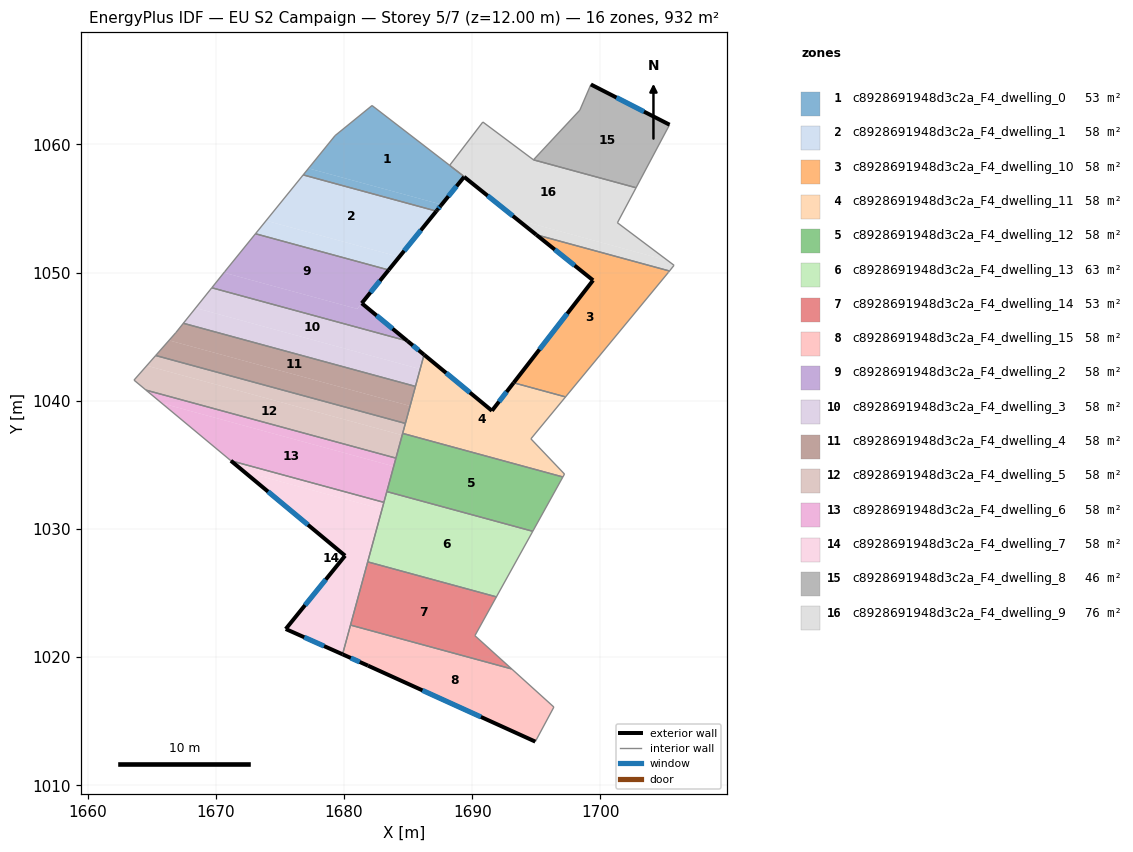
=== STOREY PLAN SPEC (per zone: floor XY polygon, exterior-wall plan segments, windows/doors) ===
zone 1: c8928691948d3c2a_F4_dwelling_0  (52.9 m²)
  floor: (1689.37, 1057.49) (1687.61, 1055.31) (1677.22, 1058.14) (1679.30, 1060.69) (1682.18, 1063.04)
  floor: (1688.23, 1058.37) (1688.46, 1058.20) (1689.37, 1057.49) (1682.18, 1063.04)
  floor: (1687.61, 1055.31) (1687.19, 1054.80) (1676.81, 1057.63) (1677.22, 1058.14)
  interior walls: 7
zone 2: c8928691948d3c2a_F4_dwelling_1  (58.3 m²)
  floor: (1684.30, 1051.23) (1683.48, 1050.21) (1673.08, 1053.04) (1673.91, 1054.06)
  floor: (1687.20, 1054.80) (1684.30, 1051.23) (1673.91, 1054.06) (1673.08, 1053.04) (1676.81, 1057.63)
  exterior wall: (1683.48, 1050.21) – (1687.20, 1054.80)  [5.9 m]
    window: (1684.69, 1051.70) – (1685.99, 1053.31)  [2.2 m²]
  interior walls: 3
zone 3: c8928691948d3c2a_F4_dwelling_10  (58.2 m²)
  floor: (1705.39, 1050.13) (1705.30, 1050.02) (1697.28, 1040.31) (1693.23, 1041.41) (1699.43, 1049.40) (1695.00, 1052.96)
  exterior wall: (1699.42, 1049.40) – (1693.23, 1041.41)  [10.1 m]
    window: (1697.41, 1046.80) – (1695.24, 1044.01)  [3.7 m²]
  exterior wall: (1695.00, 1052.96) – (1699.42, 1049.40)  [5.7 m]
    window: (1696.44, 1051.80) – (1697.98, 1050.56)  [2.1 m²]
  interior walls: 4
zone 4: c8928691948d3c2a_F4_dwelling_11  (58.3 m²)
  floor: (1697.28, 1040.31) (1694.57, 1037.03) (1697.19, 1034.29) (1697.07, 1034.06) (1684.57, 1037.46) (1686.17, 1043.33) (1686.76, 1043.17) (1691.54, 1039.22) (1693.23, 1041.41)
  floor: (1686.76, 1043.17) (1686.17, 1043.33) (1685.96, 1042.58) (1686.24, 1043.60)
  exterior wall: (1691.53, 1039.22) – (1686.24, 1043.60)  [6.9 m]
    window: (1689.81, 1040.65) – (1687.96, 1042.18)  [2.5 m²]
  exterior wall: (1693.23, 1041.41) – (1691.53, 1039.22)  [2.8 m]
    window: (1692.68, 1040.70) – (1692.08, 1039.93)  [1.0 m²]
  interior walls: 8
zone 5: c8928691948d3c2a_F4_dwelling_12  (58.2 m²)
  floor: (1697.07, 1034.06) (1694.72, 1029.82) (1683.33, 1032.92) (1684.57, 1037.46)
  interior walls: 5
zone 6: c8928691948d3c2a_F4_dwelling_13  (63.1 m²)
  floor: (1694.72, 1029.82) (1691.88, 1024.70) (1681.84, 1027.43) (1683.33, 1032.92)
  interior walls: 5
zone 7: c8928691948d3c2a_F4_dwelling_14  (53.4 m²)
  floor: (1691.88, 1024.70) (1690.20, 1021.67) (1693.08, 1019.08) (1680.50, 1022.50) (1681.84, 1027.43)
  interior walls: 5
zone 8: c8928691948d3c2a_F4_dwelling_15  (58.3 m²)
  floor: (1693.08, 1019.08) (1696.37, 1016.11) (1694.92, 1013.41) (1681.86, 1019.33) (1679.88, 1020.22) (1680.50, 1022.50)
  exterior wall: (1679.88, 1020.22) – (1681.86, 1019.33)  [2.2 m]
    window: (1680.52, 1019.93) – (1681.22, 1019.62)  [0.8 m²]
  exterior wall: (1681.86, 1019.33) – (1694.92, 1013.41)  [14.3 m]
    window: (1686.11, 1017.41) – (1690.67, 1015.34)  [5.3 m²]
  interior walls: 4
zone 9: c8928691948d3c2a_F4_dwelling_2  (58.2 m²)
  floor: (1683.48, 1050.21) (1681.01, 1047.17) (1670.62, 1050.00) (1673.08, 1053.04)
  floor: (1681.37, 1047.61) (1684.94, 1044.67) (1669.68, 1048.82) (1670.62, 1050.00) (1681.02, 1047.17)
  exterior wall: (1684.94, 1044.67) – (1681.37, 1047.61)  [4.6 m]
    window: (1683.78, 1045.63) – (1682.53, 1046.66)  [1.7 m²]
  exterior wall: (1681.37, 1047.61) – (1683.48, 1050.21)  [3.3 m]
    window: (1682.06, 1048.46) – (1682.79, 1049.36)  [1.2 m²]
  interior walls: 4
zone 10: c8928691948d3c2a_F4_dwelling_3  (58.3 m²)
  floor: (1684.94, 1044.67) (1686.24, 1043.60) (1685.93, 1042.48) (1668.41, 1047.25) (1669.68, 1048.82)
  floor: (1685.93, 1042.48) (1685.56, 1041.12) (1667.46, 1046.05) (1668.41, 1047.25)
  exterior wall: (1686.24, 1043.60) – (1684.94, 1044.67)  [1.7 m]
    window: (1685.82, 1043.95) – (1685.36, 1044.32)  [0.6 m²]
  interior walls: 4
zone 11: c8928691948d3c2a_F4_dwelling_4  (58.3 m²)
  floor: (1685.56, 1041.12) (1685.15, 1039.60) (1666.34, 1044.72) (1666.88, 1045.33) (1667.46, 1046.05)
  floor: (1685.15, 1039.60) (1684.78, 1038.24) (1665.30, 1043.54) (1666.34, 1044.72)
  interior walls: 5
zone 12: c8928691948d3c2a_F4_dwelling_5  (58.2 m²)
  floor: (1684.53, 1037.32) (1684.04, 1035.53) (1664.55, 1040.83) (1663.60, 1041.62) (1664.60, 1042.74)
  floor: (1684.78, 1038.24) (1684.53, 1037.32) (1664.60, 1042.74) (1665.30, 1043.54)
  interior walls: 6
zone 13: c8928691948d3c2a_F4_dwelling_6  (58.3 m²)
  floor: (1683.87, 1034.89) (1683.10, 1032.08) (1671.17, 1035.32) (1665.78, 1039.81)
  floor: (1684.04, 1035.53) (1683.87, 1034.89) (1665.78, 1039.81) (1664.55, 1040.83)
  interior walls: 5
zone 14: c8928691948d3c2a_F4_dwelling_7  (58.2 m²)
  floor: (1683.10, 1032.08) (1682.96, 1031.55) (1672.19, 1034.48) (1671.17, 1035.32)
  floor: (1682.96, 1031.55) (1679.88, 1020.22) (1675.44, 1022.20) (1680.07, 1027.92) (1672.19, 1034.48)
  exterior wall: (1675.44, 1022.20) – (1679.88, 1020.22)  [4.9 m]
    window: (1676.89, 1021.55) – (1678.44, 1020.86)  [1.8 m²]
  exterior wall: (1680.07, 1027.92) – (1675.44, 1022.20)  [7.4 m]
    window: (1678.57, 1026.05) – (1676.95, 1024.06)  [2.7 m²]
  exterior wall: (1671.17, 1035.33) – (1680.07, 1027.92)  [11.6 m]
    window: (1674.06, 1032.92) – (1677.18, 1030.32)  [4.2 m²]
  interior walls: 4
zone 15: c8928691948d3c2a_F4_dwelling_8  (45.7 m²)
  floor: (1705.39, 1061.54) (1702.78, 1056.63) (1694.78, 1058.80) (1698.40, 1062.68) (1699.25, 1064.68)
  exterior wall: (1705.39, 1061.54) – (1699.25, 1064.68)  [6.9 m]
    window: (1703.40, 1062.57) – (1701.25, 1063.66)  [2.5 m²]
  interior walls: 4
zone 16: c8928691948d3c2a_F4_dwelling_9  (76.2 m²)
  floor: (1702.78, 1056.63) (1701.32, 1053.89) (1705.25, 1050.94) (1693.53, 1054.13) (1689.36, 1057.48) (1689.37, 1057.49) (1688.38, 1058.26) (1688.24, 1058.38) (1690.82, 1061.75) (1694.77, 1058.80)
  floor: (1705.25, 1050.94) (1705.74, 1050.57) (1705.39, 1050.13) (1695.00, 1052.96) (1693.53, 1054.13)
  exterior wall: (1689.36, 1057.47) – (1695.00, 1052.96)  [7.2 m]
    window: (1691.20, 1056.00) – (1693.16, 1054.43)  [2.6 m²]
  exterior wall: (1689.36, 1057.47) – (1687.55, 1055.24)  [2.9 m]
    window: (1688.77, 1056.75) – (1688.14, 1055.96)  [1.1 m²]
  exterior wall: (1687.55, 1055.24) – (1687.28, 1054.90)  [0.4 m]
    window: (1687.46, 1055.13) – (1687.36, 1055.01)  [0.2 m²]
  exterior wall: (1687.28, 1054.90) – (1687.20, 1054.80)  [0.1 m]
  interior walls: 10

=== DERIVED (storey summary) ===
Building: EU S2 Campaign
Storey: 5 of 7  (floor level z = 12.00 m)
Storey gross floor area: 932.0 m²
Zones on this storey: 16
  - c8928691948d3c2a_F4_dwelling_0: floor 52.9 m²
  - c8928691948d3c2a_F4_dwelling_1: floor 58.3 m²; exterior wall 5.9 m (17.7 m²); 1 window(s) 2.2 m²; WWR 12.2%
  - c8928691948d3c2a_F4_dwelling_10: floor 58.2 m²; exterior wall 15.8 m (47.4 m²); 2 window(s) 5.8 m²; WWR 12.2%
  - c8928691948d3c2a_F4_dwelling_11: floor 58.3 m²; exterior wall 9.6 m (28.9 m²); 2 window(s) 3.5 m²; WWR 12.2%
  - c8928691948d3c2a_F4_dwelling_12: floor 58.2 m²
  - c8928691948d3c2a_F4_dwelling_13: floor 63.1 m²
  - c8928691948d3c2a_F4_dwelling_14: floor 53.4 m²
  - c8928691948d3c2a_F4_dwelling_15: floor 58.3 m²; exterior wall 16.5 m (49.5 m²); 2 window(s) 6.1 m²; WWR 12.2%
  - c8928691948d3c2a_F4_dwelling_2: floor 58.2 m²; exterior wall 8.0 m (23.9 m²); 2 window(s) 2.9 m²; WWR 12.2%
  - c8928691948d3c2a_F4_dwelling_3: floor 58.3 m²; exterior wall 1.7 m (5.0 m²); 1 window(s) 0.6 m²; WWR 12.2%
  - c8928691948d3c2a_F4_dwelling_4: floor 58.3 m²
  - c8928691948d3c2a_F4_dwelling_5: floor 58.2 m²
  - c8928691948d3c2a_F4_dwelling_6: floor 58.3 m²
  - c8928691948d3c2a_F4_dwelling_7: floor 58.2 m²; exterior wall 23.8 m (71.4 m²); 3 window(s) 8.7 m²; WWR 12.2%
  - c8928691948d3c2a_F4_dwelling_8: floor 45.7 m²; exterior wall 6.9 m (20.7 m²); 1 window(s) 2.5 m²; WWR 12.2%
  - c8928691948d3c2a_F4_dwelling_9: floor 76.2 m²; exterior wall 10.7 m (32.0 m²); 3 window(s) 3.9 m²; WWR 12.1%
Zone adjacency (shared interzone walls):
  - c8928691948d3c2a_F4_dwelling_0 ↔ c8928691948d3c2a_F4_dwelling_1
  - c8928691948d3c2a_F4_dwelling_0 ↔ c8928691948d3c2a_F4_dwelling_9
  - c8928691948d3c2a_F4_dwelling_1 ↔ c8928691948d3c2a_F4_dwelling_2
  - c8928691948d3c2a_F4_dwelling_10 ↔ c8928691948d3c2a_F4_dwelling_11
  - c8928691948d3c2a_F4_dwelling_10 ↔ c8928691948d3c2a_F4_dwelling_9
  - c8928691948d3c2a_F4_dwelling_11 ↔ c8928691948d3c2a_F4_dwelling_12
  - c8928691948d3c2a_F4_dwelling_11 ↔ c8928691948d3c2a_F4_dwelling_3
  - c8928691948d3c2a_F4_dwelling_11 ↔ c8928691948d3c2a_F4_dwelling_4
  - c8928691948d3c2a_F4_dwelling_11 ↔ c8928691948d3c2a_F4_dwelling_5
  - c8928691948d3c2a_F4_dwelling_12 ↔ c8928691948d3c2a_F4_dwelling_13
  - c8928691948d3c2a_F4_dwelling_12 ↔ c8928691948d3c2a_F4_dwelling_5
  - c8928691948d3c2a_F4_dwelling_12 ↔ c8928691948d3c2a_F4_dwelling_6
  - c8928691948d3c2a_F4_dwelling_13 ↔ c8928691948d3c2a_F4_dwelling_14
  - c8928691948d3c2a_F4_dwelling_13 ↔ c8928691948d3c2a_F4_dwelling_6
  - c8928691948d3c2a_F4_dwelling_13 ↔ c8928691948d3c2a_F4_dwelling_7
  - c8928691948d3c2a_F4_dwelling_14 ↔ c8928691948d3c2a_F4_dwelling_15
  - c8928691948d3c2a_F4_dwelling_14 ↔ c8928691948d3c2a_F4_dwelling_7
  - c8928691948d3c2a_F4_dwelling_15 ↔ c8928691948d3c2a_F4_dwelling_7
  - c8928691948d3c2a_F4_dwelling_2 ↔ c8928691948d3c2a_F4_dwelling_3
  - c8928691948d3c2a_F4_dwelling_3 ↔ c8928691948d3c2a_F4_dwelling_4
  - c8928691948d3c2a_F4_dwelling_4 ↔ c8928691948d3c2a_F4_dwelling_5
  - c8928691948d3c2a_F4_dwelling_5 ↔ c8928691948d3c2a_F4_dwelling_6
  - c8928691948d3c2a_F4_dwelling_6 ↔ c8928691948d3c2a_F4_dwelling_7
  - c8928691948d3c2a_F4_dwelling_8 ↔ c8928691948d3c2a_F4_dwelling_9